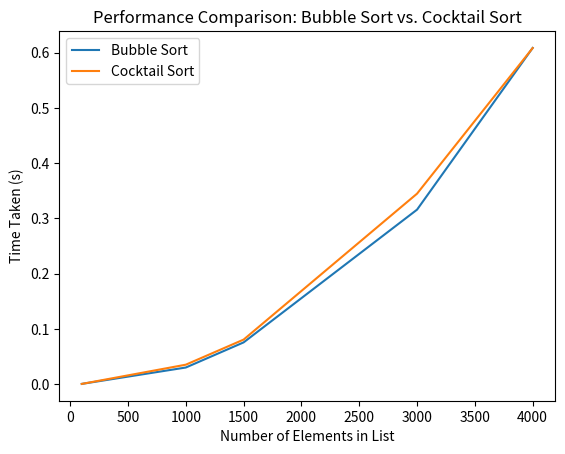

The matplotlib source for this figure:
#CSC 506
# Bubble sort

import matplotlib.pyplot as plt
import time

def bubble_sort(arr):
    n = len(arr)
    for i in range(n):
        for j in range(0, n-i-1):
            if arr[j] > arr[j+1]:
                arr[j], arr[j+1] = arr[j+1], arr[j]

def cocktail_sort(arr):
    n = len(arr)
    swapped = True
    start = 0
    end = n-1
    while swapped:
        swapped = False
        for i in range(start, end):
            if arr[i] > arr[i + 1]:
                arr[i], arr[i + 1] = arr[i + 1], arr[i]
                swapped = True
        if not swapped:
            break
        swapped = False
        end -= 1
        for i in range(end-1, start-1, -1):
            if arr[i] > arr[i + 1]:
                arr[i], arr[i + 1] = arr[i + 1], arr[i]
                swapped = True
        start += 1

# Generate random data for sorting and measure the time taken by each algorithm
sizes = [100, 1000, 1500, 3000, 4000]
bubble_sort_times = []
cocktail_sort_times = []

for size in sizes:
    data = list(range(size, 0, -1))
    
    start_time = time.time()
    bubble_sort(data.copy())
    bubble_sort_times.append(time.time() - start_time)
    
    start_time = time.time()
    cocktail_sort(data.copy())
    cocktail_sort_times.append(time.time() - start_time)

# Plotting the performance comparison graph
plt.plot(sizes, bubble_sort_times, label='Bubble Sort')
plt.plot(sizes, cocktail_sort_times, label='Cocktail Sort')
plt.xlabel('Number of Elements in List')
plt.ylabel('Time Taken (s)')
plt.title('Performance Comparison: Bubble Sort vs. Cocktail Sort')
plt.legend()
plt.show()